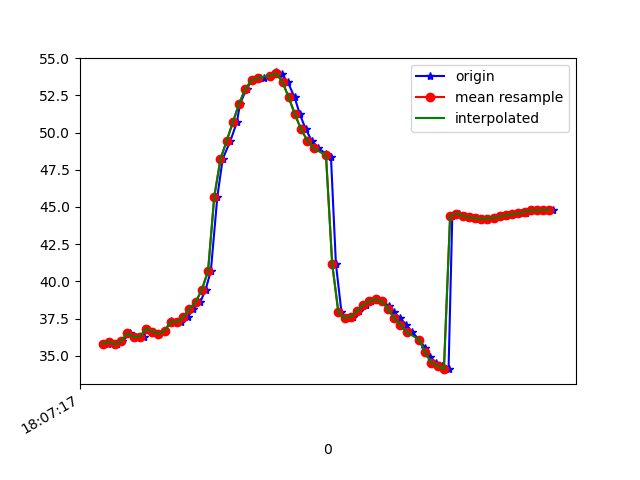

Source data for this figure (header and first rows):
1617818837816, 514481372692815, 35.80372, 20.012712, -2.4456193
1617818837825, 514481391923585, 35.94, 20.46, -2.906
1617818837845, 514481411154355, 35.78, 20.19, -2.729
1617818837864, 514481430385125, 35.99, 20.3, -2.331
1617818837889, 514481449615895, 36.51, 21.14, -2.284
1617818837914, 514481468846665, 36.27, 20.83, -2.524
1617818837932, 514481488077435, 36.28, 20.7, -2.128
1617818837942, 514481507308205, 36.81, 21.26, -1.546
1617818837960, 514481526538975, 36.63, 21.35, -2.166
1617818837982, 514481545769745, 36.49, 21.05, -1.94
1617818838001, 514481565000515, 36.68, 21.03, -1.412
1617818838020, 514481584231285, 37.33, 21.76, -1.11
1617818838036, 514481603462055, 37.26, 21.92, -1.688
1617818838052, 514481622692825, 37.27, 21.61, -2.05
1617818838075, 514481641923595, 37.6, 21.15, -2.345
1617818838092, 514481661154365, 38.16, 20.54, -3.479
1617818838115, 514481680385135, 38.61, 19.79, -5.58
1617818838132, 514481699615905, 39.44, 19.45, -7.901
1617818838149, 514481718846675, 40.7, 19.43, -10.41
1617818838170, 514481738077445, 45.69, 18.17, -15
1617818838187, 514481757308215, 48.21, 18.33, -17.79
1617818838212, 514481776538985, 49.44, 16.88, -22.2
1617818838233, 514481795889953, 50.7, 15.33, -26.71
1617818838243, 514481815120723, 51.93, 13.65, -31.2
1617818838264, 514481834351493, 52.94, 11.67, -35.53
1617818838282, 514481853582263, 53.5, 9.344, -39.59
1617818838307, 514481872813033, 53.64, 6.933, -43.33
1617818838319, 514481892043803, 53.69, 4.863, -46.83
1617818838340, 514481911274573, 53.83, 3.321, -50.2
1617818838360, 514481930505343, 54.04, 2.231, -53.53
1617818838378, 514481949736113, 53.92, 1.282, -56.86
1617818838397, 514481968966883, 53.38, 0.4212, -60
1617818838419, 514481988197653, 52.36, -0.5367, -62.8
1617818838436, 514482007428423, 51.21, -1.358, -65.09
1617818838455, 514482026659193, 50.21, -1.913, -66.84
1617818838474, 514482045889963, 49.46, -2.156, -68.05
1617818838495, 514482065120733, 48.94, -2.063, -68.7
1617818838520, 514482084351503, 48.59, -1.756, -68.75
1617818838536, 514482103582273, 48.35, -1.282, -68.19
1617818838552, 514482122813043, 41.18, -0.223, -63.19
1617818838570, 514482142043813, 37.91, 0.1725, -64.74
1617818838588, 514482161274583, 37.53, 1.13, -62.53
1617818838606, 514482180505353, 37.64, 2.374, -59.37
1617818838625, 514482199736123, 38.02, 3.917, -55.56
1617818838649, 514482218966893, 38.42, 5.426, -51.17
1617818838664, 514482238197663, 38.67, 6.951, -46.5
1617818838681, 514482257428433, 38.79, 8.538, -41.7
1617818838701, 514482276659203, 38.66, 10.06, -36.93
1617818838724, 514482295889973, 38.35, 11.38, -32.03
1617818838739, 514482315120743, 37.93, 12.61, -27.17
1617818838759, 514482334351513, 37.53, 13.9, -22.46
1617818838778, 514482353582283, 37.1, 15.22, -18.06
1617818838798, 514482372813053, 36.59, 16.48, -14.08
1617818838820, 514482392043823, 36.09, 17.5, -10.48
1617818838840, 514482411274593, 35.53, 18.2, -7.427
1617818838856, 514482430505363, 34.95, 18.72, -4.971
1617818838874, 514482449736133, 34.53, 19.23, -3.055
1617818838894, 514482468966903, 34.32, 19.74, -1.541
1617818838915, 514482488197673, 34.1, 20.06, -0.4364
1617818838927, 514482507428443, 44.4, 20.47, -1.491
1617818838949, 514482526659213, 44.56, 20.39, 0.7093
... 16 more rows
